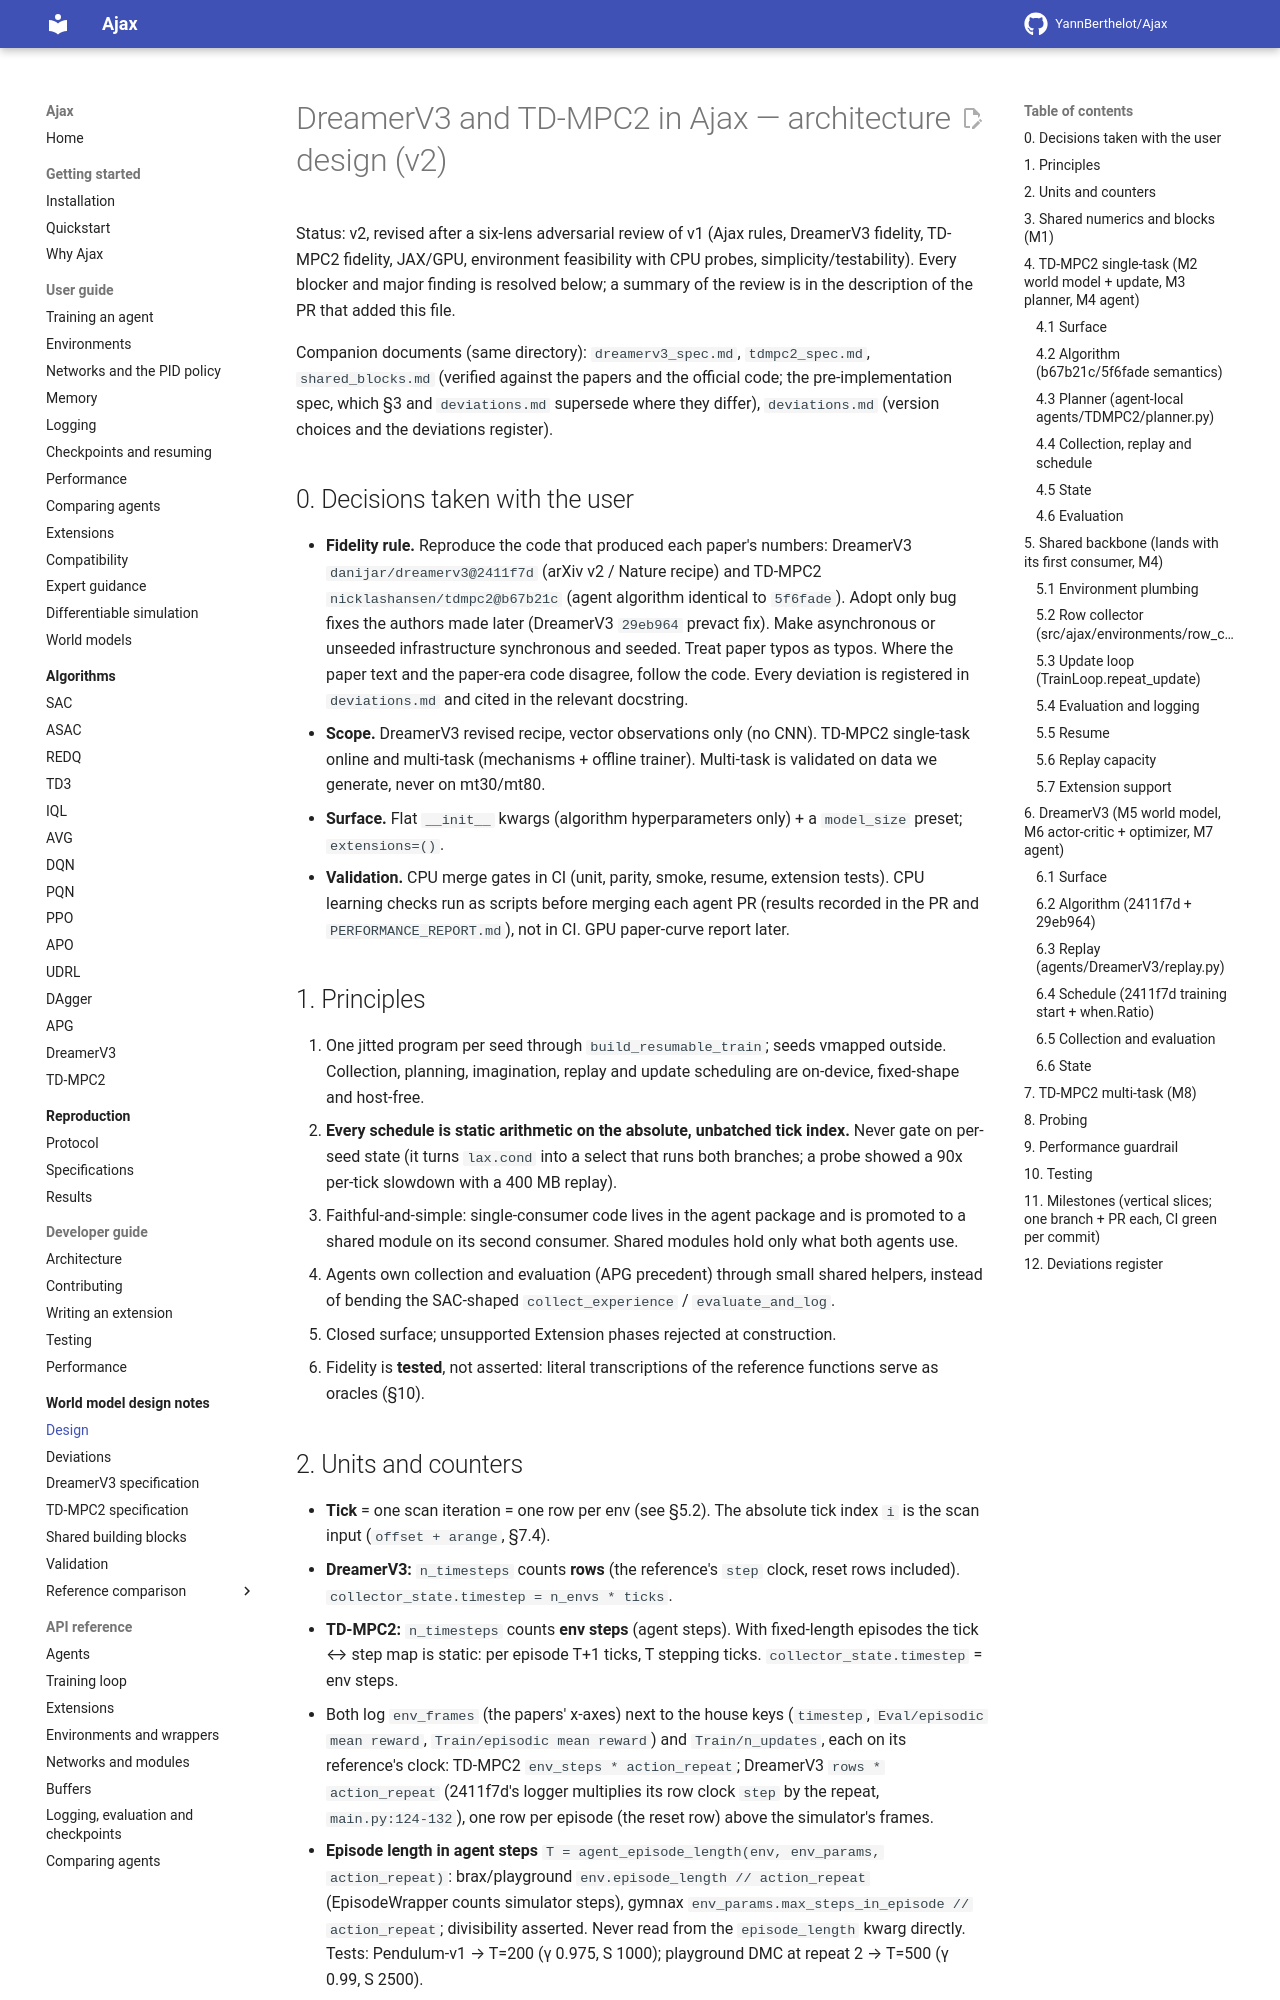

repository: YannBerthelot/Ajax · page: 0.4/world_models/DESIGN/index.html · generator: mkdocs

# DreamerV3 and TD-MPC2 in Ajax — architecture design (v2)

Status: v2, revised after a six-lens adversarial review of v1 (Ajax rules, DreamerV3
fidelity, TD-MPC2 fidelity, JAX/GPU, environment feasibility with CPU probes,
simplicity/testability). Every blocker and major finding is resolved below; a summary
of the review is in the description of the PR that added this file.

Companion documents (same directory): `dreamerv3_spec.md`, `tdmpc2_spec.md`,
`shared_blocks.md` (verified against the papers and the official code; the
pre-implementation spec, which §3 and `deviations.md` supersede where they differ),
`deviations.md` (version choices and the deviations register).

## 0. Decisions taken with the user

- **Fidelity rule.** Reproduce the code that produced each paper's numbers:
  DreamerV3 `danijar/dreamerv3@2411f7d` (arXiv v2 / Nature recipe) and TD-MPC2
  `nicklashansen/tdmpc2@b67b21c` (agent algorithm identical to `5f6fade`). Adopt only
  bug fixes the authors made later (DreamerV3 `29eb964` prevact fix). Make asynchronous
  or unseeded infrastructure synchronous and seeded. Treat paper typos as typos. Where
  the paper text and the paper-era code disagree, follow the code. Every deviation is
  registered in `deviations.md` and cited in the relevant docstring.
- **Scope.** DreamerV3 revised recipe, vector observations only (no CNN). TD-MPC2
  single-task online and multi-task (mechanisms + offline trainer). Multi-task is
  validated on data we generate, never on mt30/mt80.
- **Surface.** Flat `__init__` kwargs (algorithm hyperparameters only) + a `model_size`
  preset; `extensions=()`.
- **Validation.** CPU merge gates in CI (unit, parity, smoke, resume, extension tests).
  CPU learning checks run as scripts before merging each agent PR (results recorded in
  the PR and `PERFORMANCE_REPORT.md`), not in CI. GPU paper-curve report later.

## 1. Principles

1. One jitted program per seed through `build_resumable_train`; seeds vmapped outside.
   Collection, planning, imagination, replay and update scheduling are on-device,
   fixed-shape and host-free.
2. **Every schedule is static arithmetic on the absolute, unbatched tick index.**
   Never gate on per-seed state (it turns `lax.cond` into a select that runs both
   branches; a probe showed a 90x per-tick slowdown with a 400 MB replay).
3. Faithful-and-simple: single-consumer code lives in the agent package and is promoted
   to a shared module on its second consumer. Shared modules hold only what both agents
   use.
4. Agents own collection and evaluation (APG precedent) through small shared helpers,
   instead of bending the SAC-shaped `collect_experience` / `evaluate_and_log`.
5. Closed surface; unsupported Extension phases rejected at construction.
6. Fidelity is **tested**, not asserted: literal transcriptions of the reference
   functions serve as oracles (§10).

## 2. Units and counters

- **Tick** = one scan iteration = one row per env (see §5.2). The absolute tick index
  `i` is the scan input (`offset + arange`, §7.4).
- **DreamerV3:** `n_timesteps` counts **rows** (the reference's `step` clock, reset rows
  included). `collector_state.timestep = n_envs * ticks`.
- **TD-MPC2:** `n_timesteps` counts **env steps** (agent steps). With fixed-length
  episodes the tick ↔ step map is static: per episode T+1 ticks, T stepping ticks.
  `collector_state.timestep` = env steps.
- Both log `env_frames` (the papers' x-axes) next to the house keys (`timestep`,
  `Eval/episodic mean reward`, `Train/episodic mean reward`) and `Train/n_updates`, each
  on its reference's clock: TD-MPC2 `env_steps * action_repeat`; DreamerV3 `rows *
  action_repeat` (2411f7d's logger multiplies its row clock `step` by the repeat,
  `main.py:124-132`), one row per episode (the reset row) above the simulator's frames.
- **Episode length in agent steps** `T = agent_episode_length(env, env_params,
  action_repeat)`: brax/playground `env.episode_length // action_repeat` (EpisodeWrapper
  counts simulator steps), gymnax `env_params.max_steps_in_episode // action_repeat`;
  divisibility asserted. Never read from the `episode_length` kwarg directly.
  Tests: Pendulum-v1 → T=200 (γ 0.975, S 1000); playground DMC at repeat 2 → T=500
  (γ 0.99, S 2500).
